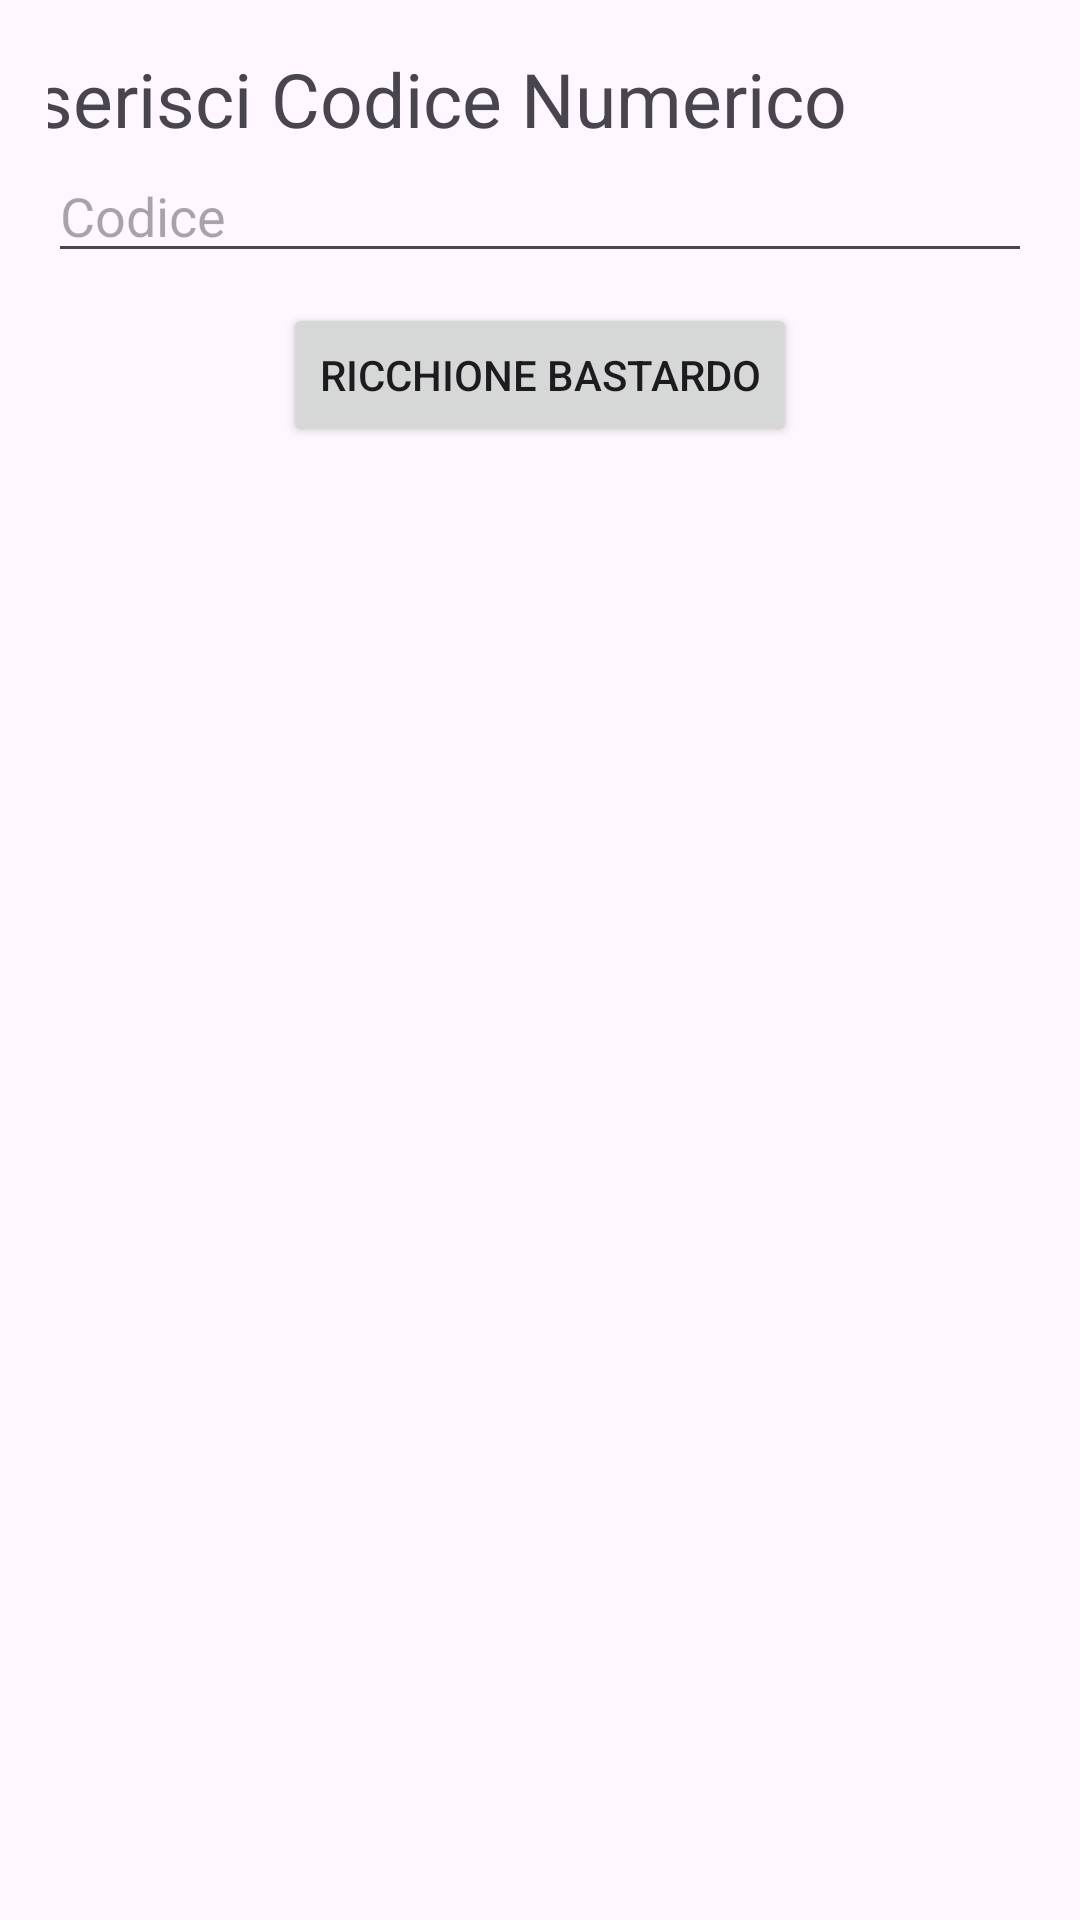

Layout XML and referenced resources for this Android screen:
<!-- AndroidManifest.xml: application theme Theme.Amplify -->
<!-- res/layout/bottom_sheet_layout.xml -->
<?xml version="1.0" encoding="utf-8"?>

<LinearLayout
    xmlns:android="http://schemas.android.com/apk/res/android"
    android:layout_width="match_parent"
    android:layout_height="match_parent"
    android:gravity="center_horizontal"
    android:orientation="vertical"
    android:padding="16dp">

    <TextView
        android:layout_width="378dp"
        android:layout_height="wrap_content"
        android:text="Inserisci Codice Numerico"
        android:textSize="25sp" />

    <EditText
        android:id="@+id/editTextNumber"
        android:layout_width="match_parent"
        android:layout_height="wrap_content"
        android:ems="10"
        android:hint="Codice"
        android:inputType="number" />

    <Button
        android:id="@+id/Bottone"
        android:layout_width="wrap_content"
        android:layout_height="wrap_content"
        android:layout_margin="10dp"
        android:text="Ricchione Bastardo" />

</LinearLayout>
<!-- resources referenced by this layout -->
<resources>
  <style name="Theme.Amplify" parent="Theme.Material3.DayNight.NoActionBar">
          
          <item name="colorPrimary">@color/purple_500</item>
          <item name="colorPrimaryVariant">@color/purple_700</item>
          <item name="colorOnPrimary">@color/white</item>
          
          <item name="colorSecondary">@color/teal_200</item>
          <item name="colorSecondaryVariant">@color/teal_700</item>
          <item name="colorOnSecondary">@color/black</item>
          
          <item name="android:statusBarColor" tools:targetApi="l">?attr/colorPrimaryVariant</item>
          
      </style>
  <color name="purple_500">#FF6200EE</color>
  <color name="purple_700">#FF3700B3</color>
  <color name="white">#FFFFFFFF</color>
  <color name="teal_200">#FF03DAC5</color>
  <color name="teal_700">#FF018786</color>
  <color name="black">#FF000000</color>
</resources>
